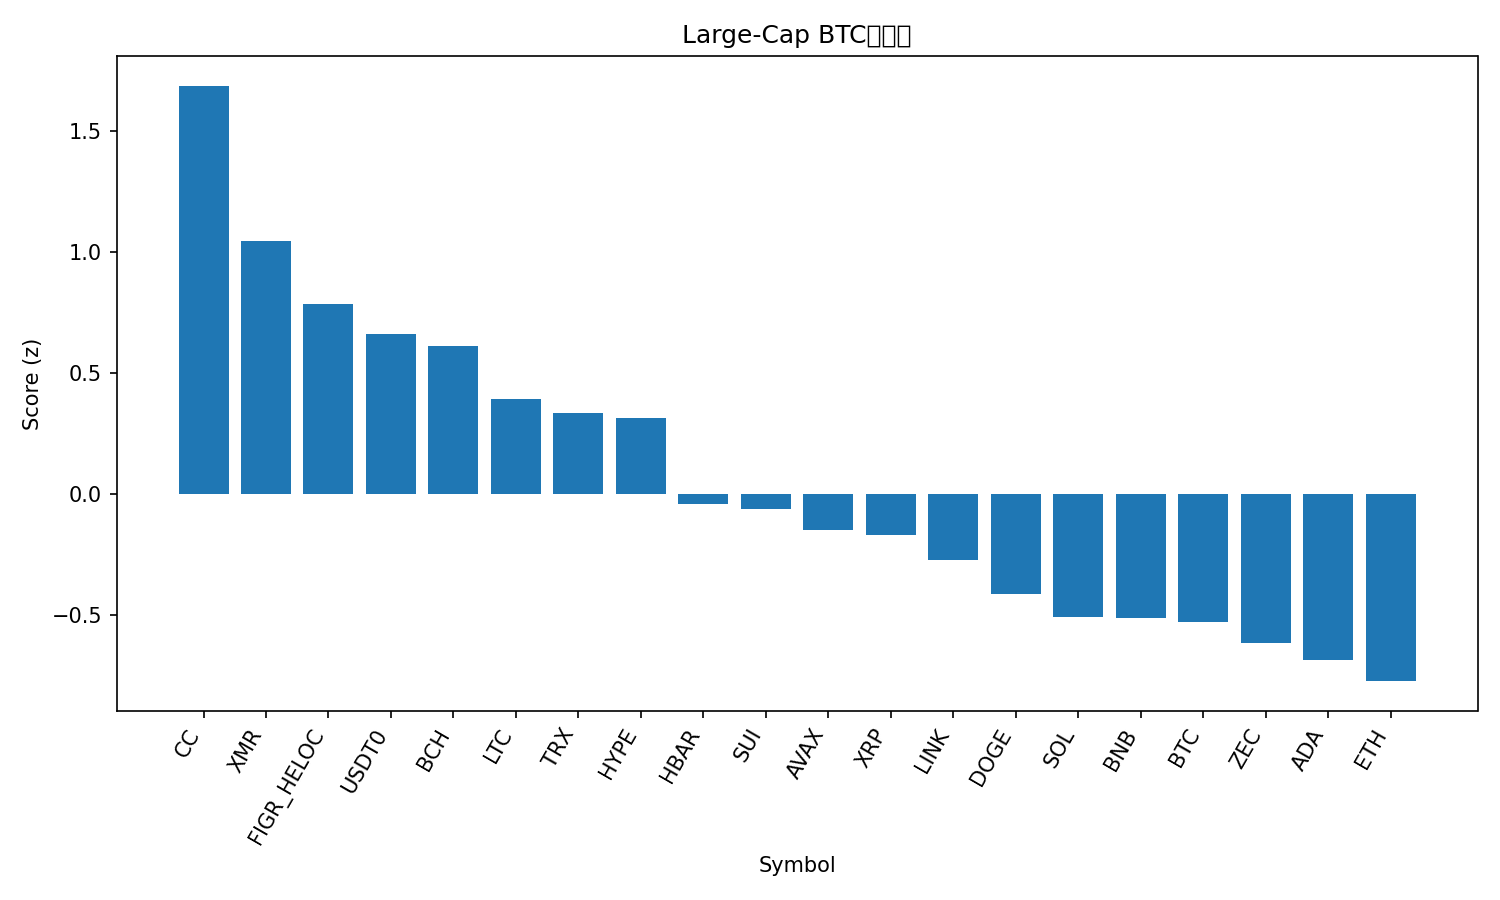

Data behind this chart, as committed beside it:
rank, name, symbol, price_btc, price_usd, pct_1h_btc, pct_24h_btc, pct_7d_btc, market_cap_rank, market_cap_usd, volume_usd, score
1, Canton, CC, 1.66e-06, 0.1459, 0.4469, 6.549, 43.72, 33, 5365480133, 44511146, 1.687
2, Monero, XMR, 0.004977, 438.4, 1.203, 0.8111, 1.724, 24, 8090018058, 54758663, 1.044
3, Figure Heloc, FIGR_HELOC, 1.182e-05, 1.041, 1.018, 0.7936, -0.3355, 11, 15008591632, 306518884, 0.7853
4, USDT0, USDT0, 1.133e-05, 0.9985, 1.009, 0.1866, -1.334, 35, 4472956422, 181658370, 0.659
5, Bitcoin Cash, BCH, 0.006777, 597.1, 0.9986, -0.3905, 2.711, 14, 11932418258, 258605520, 0.6129
6, Litecoin, LTC, 0.0008862, 78.08, 0.7587, 0.1996, 1.029, 30, 5989320822, 315724026, 0.3911
7, TRON, TRX, 3.2e-06, 0.2823, 0.8691, -0.7509, -1.459, 8, 26723872644, 427912826, 0.3337
8, Hyperliquid, HYPE, 0.0002948, 25.97, 0.4208, 1.685, 7.372, 29, 6190672557, 145780978, 0.3156
9, Hedera, HBAR, 1.24e-06, 0.1096, 0.7256, -2.002, -0.9892, 34, 4688415627, 111402133, -0.04019
10, Sui, SUI, 1.637e-05, 1.44, 0.2952, 0.8382, 1.58, 31, 5391698031, 385082446, -0.06244
11, Avalanche, AVAX, 0.000142, 12.51, 0.2741, 0.3262, 3.043, 32, 5378445583, 235484436, -0.1505
12, XRP, XRP, 2.116e-05, 1.86, 0.3365, 0.1104, -1.235, 5, 113101638037, 1543440392, -0.1698
13, Chainlink, LINK, 0.0001409, 12.41, 0.2626, -0.1714, 1.099, 21, 8796182733, 271203092, -0.275
14, Dogecoin, DOGE, 1.39e-06, 0.1225, 0.3396, -1.013, -5.234, 10, 20620448942, 614693913, -0.4124
15, Solana, SOL, 0.001423, 125.4, -0.1278, 1.19, 1.902, 7, 70614673000, 3414751129, -0.5083
16, BNB, BNB, 0.00981, 864.7, -0.08363, 0.8583, 1.797, 4, 119173338515, 1843498148, -0.5148
17, Bitcoin, BTC, 1.0, 88043, 0.0, 0.0, 0.0, 1, 1762477655952, 37330633626, -0.5306
18, Zcash, ZEC, 0.005759, 507.5, 0.4976, -5.306, 14.97, 23, 8372726238, 795775446, -0.6176
19, Cardano, ADA, 3.94e-06, 0.347, 0.1392, -1.34, -3.487, 12, 12734607590, 430257563, -0.6851
20, Ethereum, ETH, 0.03377, 2975, -0.2218, 0.1746, 0.5685, 2, 360614459265, 18393283386, -0.7743
21, Stellar, XLM, 2.34e-06, 0.206, 0.02636, -3.229, -4.679, 26, 6674629390, 124430835, -1.151
